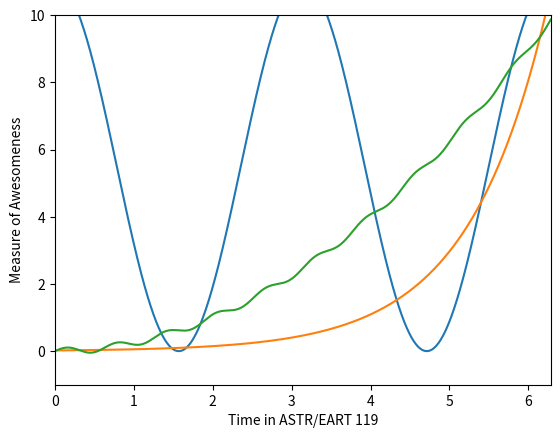

Reproduce this figure in Python.
%matplotlib inline
import numpy as np
import matplotlib.pyplot as plt

x = np.linspace(0,2*np.pi, 1000)#creates an array for x running x=[0,2*pi] with 1000 inclusive values
y = np.cos(2*x)*5.5+5.5          #first equation in the homework set to y
z = np.exp(x)*0.02               #second equation in the homework set to z
w = np.sin(10*x)*0.1+0.25*x**2   #third equation in the homework set to w
plt.xlim(0,2*np.pi)      #limits the x range from 0 to 2*pi 
plt.ylim(-1,10)      #limits the y range from -1 to 10, -1 isnt shown in the plot maybe because of the increments but the range is set from -1 to 10
plt.plot(x,y)   #plots the first equation in the graph as its seperate function                 
plt.plot(x,z)   #plots the second equation in the graph as its seperate function
plt.plot(x,w)   #plots the third equation in the graph as its seperate function
plt.xlabel('Time in ASTR/EART 119')    #sets the name of the x axis to "Time in ASTR/EART 119"
plt.ylabel('Measure of Awesomeness')   #sets the namm,e of the y axis to "Measure of Awesomeness"
plt.show()    #prints all stored in plt to the plot so all the equations are printed in the graph when "Run" is pressed

